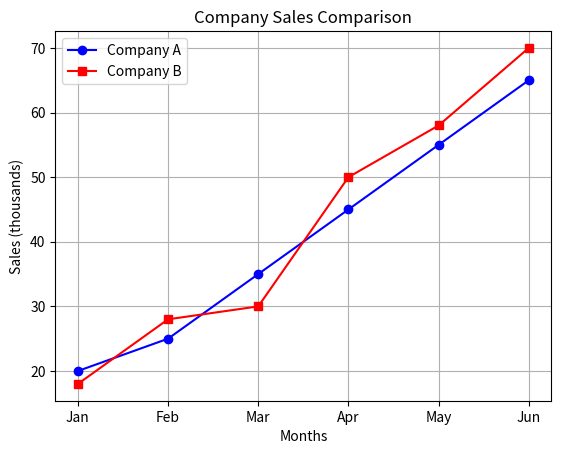

Reproduce this figure in Python.
#======================== Lesson 06 Multiple Lines and Legends in Graph ======================#
import matplotlib.pyplot as plt

months = ["Jan", "Feb", "Mar", "Apr", "May", "Jun"]

company_a = [20, 25, 35, 45, 55, 65]
company_b = [18, 28, 30, 50, 58, 70]

plt.plot(months, company_a, color='blue', marker='o', label='Company A')
plt.plot(months, company_b, color='red', marker='s', label='Company B')

plt.title('Company Sales Comparison')
plt.xlabel('Months')
plt.ylabel('Sales (thousands)')
plt.grid()
plt.legend()
plt.show()

# we use the label parameter to give this line a different and unique names such as company A, B etc
# the legend does not appear unless the plt.legend() is called because it is a boolean functions if it is called the legends will show in the graph otherwise will not appear
# a single matplot graph can contain infinite number of lines
# if two lines have the same label it will still appear as two labels the lines can be different
